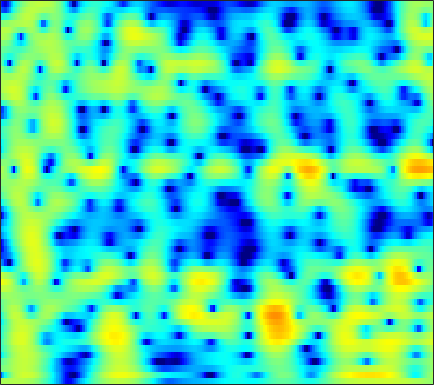

Data behind this chart, as committed beside it:
1.7229, 1.7383, 1.7964, 1.8854, 1.9624, 2.0671, 2.1569, 2.206, 2.2397, 2.2232, 2.1511, 2.0546, 1.8654, 1.6025, 1.3562, 0.95973, 0.4839, 0.069907, -0.56718, -1.3108, -2.1743, -2.9009, -3.9856, -5.1968
-12.93, -8.392, -4.724, -2.293, -0.9336, 0.4661, 1.517, 2.125, 2.737, 3.153, 3.394, 3.472, 3.445, 3.276, 3.061, 2.658, 2.124, 1.638, 0.8731, -0.02273, -1.052, -1.911, -3.172, -4.563
-0.3833, -0.1807, 0.209, 0.6819, 1.056, 1.544, 1.985, 2.268, 2.568, 2.767, 2.854, 2.842, 2.719, 2.475, 2.209, 1.747, 1.159, 0.6331, -0.18, -1.12, -2.185, -3.06, -4.323, -5.69
-1.603, -1.129, -0.4422, 0.2509, 0.7483, 1.356, 1.883, 2.216, 2.568, 2.811, 2.938, 2.952, 2.862, 2.647, 2.405, 1.976, 1.427, 0.9343, 0.1678, -0.7241, -1.744, -2.596, -3.851, -5.258
-6.589, -4.702, -2.746, -1.219, -0.2827, 0.7447, 1.557, 2.041, 2.532, 2.863, 3.045, 3.086, 3.018, 2.817, 2.584, 2.175, 1.663, 1.217, 0.546, -0.2028, -1.021, -1.672, -2.583, -3.533
-3.546, -2.655, -1.462, -0.3459, 0.4126, 1.298, 2.024, 2.457, 2.875, 3.115, 3.184, 3.127, 2.905, 2.521, 2.131, 1.49, 0.7327, 0.1094, -0.7629, -1.636, -2.458, -3.009, -3.637, -4.141
-3.202, -2.051, -0.6445, 0.5958, 1.407, 2.319, 3.04, 3.456, 3.829, 3.988, 3.926, 3.735, 3.282, 2.579, 1.871, 0.6614, -0.886, -2.298, -4.548, -7.201, -9.867, -11.07, -10.73, -9.195
-4.13, -2.672, -0.9934, 0.4092, 1.305, 2.293, 3.045, 3.474, 3.866, 4.052, 4.017, 3.834, 3.384, 2.689, 1.995, 0.8105, -0.7056, -2.077, -4.212, -6.587, -8.708, -9.552, -9.321, -8.326
-4.338, -3.188, -1.71, -0.3811, 0.4972, 1.5, 2.296, 2.743, 3.153, 3.375, 3.41, 3.314, 3.035, 2.608, 2.206, 1.562, 0.8065, 0.1785, -0.7102, -1.596, -2.425, -3.002, -3.714, -4.402
-6.318, -4.427, -2.337, -0.6823, 0.3139, 1.364, 2.153, 2.575, 2.879, 2.945, 2.829, 2.653, 2.336, 1.977, 1.72, 1.425, 1.172, 0.9863, 0.7047, 0.3496, -0.1068, -0.5491, -1.292, -2.281
-4.461, -2.688, -0.7621, 0.7445, 1.623, 2.43, 2.864, 2.967, 2.786, 2.204, 1.23, 0.2824, -1.193, -2.574, -3.11, -2.795, -1.668, -0.7333, 0.3246, 1.042, 1.401, 1.454, 1.251, 0.7379
-2.102, -1.028, 0.1818, 1.122, 1.686, 2.178, 2.293, 2.145, 1.633, 0.7074, -0.7526, -2.272, -5.022, -8.631, -10.48, -8.272, -4.851, -2.897, -0.9989, 0.2892, 1.124, 1.505, 1.749, 1.74
-1.263, -0.622, 0.08599, 0.621, 0.8808, 1.094, 1.141, 1.032, 0.7309, 0.2916, -0.2917, -0.7681, -1.312, -1.683, -1.826, -1.761, -1.398, -1.018, -0.5072, -0.05481, 0.2987, 0.4979, 0.6494, 0.7017
0.414, 0.6971, 0.979, 1.15, 1.16, 1.044, 0.8784, 0.7257, 0.4593, 0.1797, -0.07504, -0.2394, -0.4023, -0.4588, -0.4416, -0.3795, -0.2942, -0.2232, -0.1464, -0.1282, -0.1696, -0.2492, -0.3964, -0.5689
2.97, 2.922, 2.747, 2.448, 2.158, 1.637, 0.973, 0.4345, -0.2824, -0.9068, -1.245, -1.285, -1.129, -0.7581, -0.3872, 0.07937, 0.3826, 0.491, 0.466, 0.2287, -0.2583, -0.7732, -1.619, -2.558
5.046, 4.738, 4.206, 3.517, 2.919, 1.958, 0.6105, -0.7268, -3.058, -6.307, -9.72, -9.447, -5.809, -2.635, -0.9436, 0.6292, 1.604, 1.985, 2.051, 1.63, 0.6991, -0.3749, -2.458, -5.624
3.015, 2.521, 1.897, 1.248, 0.7323, 0.05595, -0.7084, -1.428, -2.639, -4.1, -4.95, -4.529, -2.92, -0.8248, 0.5626, 1.92, 2.787, 3.149, 3.216, 2.829, 2.039, 1.166, -0.3351, -2.108
-3.225, -4.214, -5.45, -6.213, -6.358, -5.686, -4.365, -3.391, -2.241, -1.204, -0.2983, 0.4069, 1.392, 2.287, 2.878, 3.535, 3.942, 4.058, 3.967, 3.588, 2.905, 2.208, 1.059, -0.3111
-10.49, -11.97, -15.35, -21.6, -23.6, -13.98, -8.832, -6.202, -3.517, -1.421, 0.2313, 1.214, 2.327, 3.2, 3.681, 4.134, 4.362, 4.359, 4.152, 3.702, 2.999, 2.316, 1.187, -0.1993
-14.92, -14.07, -13.09, -11.66, -10.49, -8.628, -6.378, -4.746, -2.69, -0.9391, 0.5637, 1.527, 2.535, 3.294, 3.714, 4.043, 4.132, 4.054, 3.738, 3.197, 2.449, 1.761, 0.6775, -0.5568
-18.73, -16.11, -12.93, -10.36, -8.536, -6.261, -4.292, -2.91, -1.233, 0.242, 1.468, 2.252, 3.091, 3.676, 3.968, 4.143, 4.071, 3.865, 3.379, 2.661, 1.722, 0.8793, -0.3873, -1.789
-18, -14.89, -11.44, -8.541, -6.741, -4.542, -2.643, -1.379, 0.1047, 1.369, 2.429, 3.056, 3.715, 4.155, 4.317, 4.335, 4.107, 3.762, 3.073, 2.104, 0.8308, -0.3293, -2.176, -4.39
-10.76, -9.551, -7.794, -6.03, -4.659, -2.996, -1.462, -0.4084, 0.8481, 1.908, 2.791, 3.322, 3.84, 4.158, 4.247, 4.17, 3.861, 3.461, 2.696, 1.637, 0.2461, -1.052, -3.195, -5.933
-8.472, -7.697, -6.419, -5.023, -3.955, -2.518, -1.17, -0.2371, 0.8675, 1.826, 2.585, 3.045, 3.496, 3.74, 3.811, 3.728, 3.448, 3.113, 2.476, 1.625, 0.5471, -0.4217, -1.921, -3.645
-11, -9.846, -8.038, -6.057, -4.69, -3.008, -1.497, -0.5128, 0.598, 1.51, 2.209, 2.6, 2.974, 3.166, 3.212, 3.145, 2.943, 2.713, 2.299, 1.775, 1.132, 0.5797, -0.2483, -1.174
-20.67, -15.25, -10.55, -7.273, -5.281, -3.166, -1.485, -0.471, 0.6242, 1.407, 1.954, 2.207, 2.36, 2.37, 2.279, 2.101, 1.89, 1.727, 1.534, 1.351, 1.165, 1.004, 0.7386, 0.4048
-11.83, -9.912, -7.293, -4.854, -3.326, -1.554, -0.1823, 0.6224, 1.406, 1.879, 2.037, 1.974, 1.635, 1.053, 0.5044, -0.2746, -0.9024, -1.135, -1.047, -0.6069, -0.01875, 0.4014, 0.8584, 1.159
-5.71, -4.413, -2.804, -1.359, -0.3737, 0.7226, 1.582, 2.061, 2.427, 2.506, 2.233, 1.777, 0.7949, -0.7716, -2.398, -5.517, -9.985, -12.54, -9.316, -5.287, -2.586, -1.162, 0.1879, 1.071
-2.265, -1.49, -0.4612, 0.3919, 0.9966, 1.636, 2.123, 2.364, 2.506, 2.402, 2.036, 1.543, 0.5974, -0.7588, -2.062, -4.143, -6.186, -6.938, -6.181, -4.397, -2.679, -1.631, -0.5567, 0.1747
-0.6136, -0.188, 0.3332, 0.8287, 1.137, 1.506, 1.799, 1.944, 2.076, 2.049, 1.895, 1.653, 1.182, 0.5664, 0.0261, -0.6727, -1.295, -1.607, -1.812, -1.753, -1.554, -1.361, -1.116, -0.9294
0.2165, 0.4519, 0.6093, 0.7369, 0.7853, 0.9012, 1.09, 1.302, 1.603, 1.915, 2.104, 2.175, 2.089, 1.829, 1.529, 1, 0.3918, -0.1019, -0.7305, -1.3, -1.736, -1.955, -2.122, -2.167
1.198, 1.12, 0.7356, -0.0935, -0.7948, -1.646, -1.719, -1.058, 0.2942, 1.67, 2.712, 3.229, 3.57, 3.503, 3.207, 2.475, 1.411, 0.4006, -1.166, -2.879, -4.376, -5.08, -5.202, -4.648
1.874, 1.546, 0.6701, -1.284, -3.591, -9.917, -17.72, -7.726, -1.759, 1.439, 3.388, 4.234, 4.8, 4.752, 4.351, 3.326, 1.683, -0.00449, -3.072, -7.488, -14.95, -27.92, -16.38, -10.69
0.1065, 0.2576, 0.1889, -0.1072, -0.4446, -0.7246, -0.5131, 0.1508, 1.316, 2.557, 3.482, 3.948, 4.163, 3.932, 3.463, 2.399, 0.815, -0.7619, -3.369, -6.561, -10.13, -12.79, -16.02, -17.38
-3.365, -2.306, -1.21, -0.2649, 0.2574, 0.9224, 1.534, 1.966, 2.552, 3.027, 3.36, 3.487, 3.443, 3.146, 2.726, 1.914, 0.7873, -0.2563, -1.937, -3.897, -6.191, -8.068, -10.62, -11.86
-6.777, -4.89, -2.876, -1.412, -0.4837, 0.4627, 1.226, 1.665, 2.129, 2.421, 2.594, 2.606, 2.515, 2.276, 1.994, 1.516, 0.9033, 0.3798, -0.4069, -1.244, -2.062, -2.61, -3.123, -3.295
-5.904, -4.558, -3.033, -1.746, -0.9353, -0.06871, 0.5786, 0.9496, 1.248, 1.407, 1.405, 1.33, 1.151, 0.9153, 0.7486, 0.5234, 0.3479, 0.23, 0.1131, 0.003902, -0.07844, -0.1278, -0.1591, -0.1431
-3.971, -3.177, -2.165, -1.243, -0.6909, -0.05339, 0.3695, 0.5566, 0.6235, 0.4742, 0.09804, -0.28, -0.8908, -1.461, -1.751, -1.838, -1.542, -1.14, -0.4949, 0.1526, 0.7118, 1.061, 1.408, 1.628
-3.236, -2.655, -1.837, -1.1, -0.5819, -0.03923, 0.3203, 0.4069, 0.2896, -0.2165, -1.134, -2.17, -4.122, -6.761, -8.939, -9.514, -6.793, -4.508, -2.072, -0.2595, 1.058, 1.793, 2.496, 2.921
-5.281, -4.762, -3.843, -2.799, -1.983, -1.08, -0.4078, -0.1344, -0.07199, -0.4513, -1.264, -2.247, -4.141, -6.739, -8.851, -9.415, -6.624, -4.307, -1.803, 0.07233, 1.456, 2.224, 2.962, 3.402
-13.22, -12.59, -9.724, -6.578, -4.718, -2.808, -1.494, -0.8204, -0.3277, -0.1886, -0.3731, -0.6931, -1.202, -1.708, -1.934, -1.886, -1.424, -0.8519, 0.03745, 0.9474, 1.752, 2.248, 2.741, 3.026
-14.42, -13.78, -10.02, -6.52, -4.441, -2.41, -1.009, -0.2944, 0.3017, 0.5641, 0.5259, 0.3775, 0.08112, -0.2381, -0.4178, -0.5069, -0.3789, -0.1342, 0.3416, 0.9056, 1.463, 1.834, 2.203, 2.398
-4.053, -3.485, -2.5, -1.323, -0.4829, 0.4972, 1.23, 1.59, 1.802, 1.683, 1.283, 0.8217, -0.03847, -1.033, -1.777, -2.547, -2.719, -2.417, -1.568, -0.5723, 0.3508, 0.9076, 1.429, 1.673
0.3876, 0.8985, 1.607, 2.236, 2.615, 3.023, 3.237, 3.261, 3.049, 2.528, 1.663, 0.7126, -1.041, -3.575, -6.299, -11.82, -15.51, -10.8, -6.062, -3.173, -1.342, -0.441, 0.2792, 0.5197
1.794, 2.275, 2.789, 3.171, 3.406, 3.577, 3.591, 3.47, 3.125, 2.55, 1.667, 0.7551, -0.7494, -2.648, -4.326, -6.372, -7.153, -6.529, -4.922, -3.33, -2.109, -1.473, -1.01, -0.992
1.803, 2.126, 2.417, 2.646, 2.78, 2.882, 2.906, 2.841, 2.636, 2.252, 1.663, 1.111, 0.2232, -0.7815, -1.514, -2.372, -2.95, -3.13, -3.054, -2.706, -2.241, -1.916, -1.624, -1.593
1.556, 1.486, 1.404, 1.377, 1.393, 1.569, 1.821, 2.021, 2.191, 2.17, 1.942, 1.637, 0.9764, 0.07687, -0.7149, -1.914, -3.135, -3.888, -4.359, -4.042, -3.16, -2.385, -1.47, -0.8451
0.7503, -0.1593, -1.526, -2.699, -2.901, -2.046, -0.6035, 0.4348, 1.52, 2.211, 2.489, 2.399, 1.921, 0.9862, -0.09796, -2.214, -5.509, -9.499, -18.05, -10.82, -5.23, -2.708, -0.4826, 0.9127
-1.165, -2.959, -6.686, -14.16, -20.33, -9.355, -4.386, -2.229, -0.2788, 0.9564, 1.633, 1.806, 1.727, 1.265, 0.6382, -0.5581, -2.062, -3.166, -3.927, -3.233, -1.596, -0.3318, 1.093, 2.116
-1.621, -2.36, -3.486, -4.429, -4.698, -4.286, -3.39, -2.634, -1.703, -0.9483, -0.3754, -0.05793, 0.2256, 0.3427, 0.3409, 0.2408, 0.1085, 0.06131, 0.14, 0.4041, 0.8406, 1.216, 1.69, 2.058
-0.8863, -1.104, -1.532, -2, -2.296, -2.647, -2.917, -2.991, -3.024, -2.87, -2.451, -1.979, -1.334, -0.7079, -0.2765, 0.219, 0.6116, 0.8485, 1.132, 1.409, 1.65, 1.81, 1.965, 2.033
0.4218, 0.3159, -0.003922, -0.5392, -1.12, -2.188, -3.577, -4.86, -6.595, -7.45, -6.537, -5.149, -3.209, -1.603, -0.6771, 0.2633, 0.9282, 1.286, 1.628, 1.88, 2.062, 2.159, 2.231, 2.203
1.946, 1.97, 1.765, 1.227, 0.5417, -0.7763, -2.765, -5.019, -9.709, -16.14, -10.61, -6.514, -3.103, -1.016, -0.02362, 0.7992, 1.192, 1.308, 1.327, 1.309, 1.407, 1.549, 1.769, 1.902
2.218, 2.415, 2.449, 2.249, 1.966, 1.411, 0.6607, 0.03083, -0.7147, -1.02, -0.7229, -0.2198, 0.5355, 1.083, 1.262, 1.049, 0.292, -0.6406, -2.235, -3.616, -3.621, -2.671, -1.137, 0.01757
0.07454, 0.322, 0.6096, 0.882, 1.089, 1.308, 1.486, 1.626, 1.822, 2.034, 2.245, 2.367, 2.442, 2.29, 1.961, 1.094, -0.4395, -2.237, -6.019, -12.63, -12.4, -7.487, -3.568, -1.434
-4.751, -4.646, -4.22, -3.453, -2.731, -1.662, -0.5918, 0.1379, 0.9912, 1.68, 2.211, 2.501, 2.697, 2.665, 2.461, 1.965, 1.203, 0.4926, -0.4981, -1.245, -1.415, -1.154, -0.5755, -0.04682
-12.34, -13.61, -14.29, -12.07, -9.576, -6.51, -4.066, -2.6, -1.023, 0.2013, 1.135, 1.67, 2.172, 2.468, 2.567, 2.556, 2.419, 2.264, 2.025, 1.821, 1.664, 1.583, 1.477, 1.303
-15.21, -17.25, -19.2, -15.71, -12.31, -8.637, -5.876, -4.195, -2.417, -1.017, 0.06908, 0.7058, 1.385, 1.883, 2.168, 2.428, 2.589, 2.659, 2.701, 2.689, 2.626, 2.532, 2.331, 2.008
